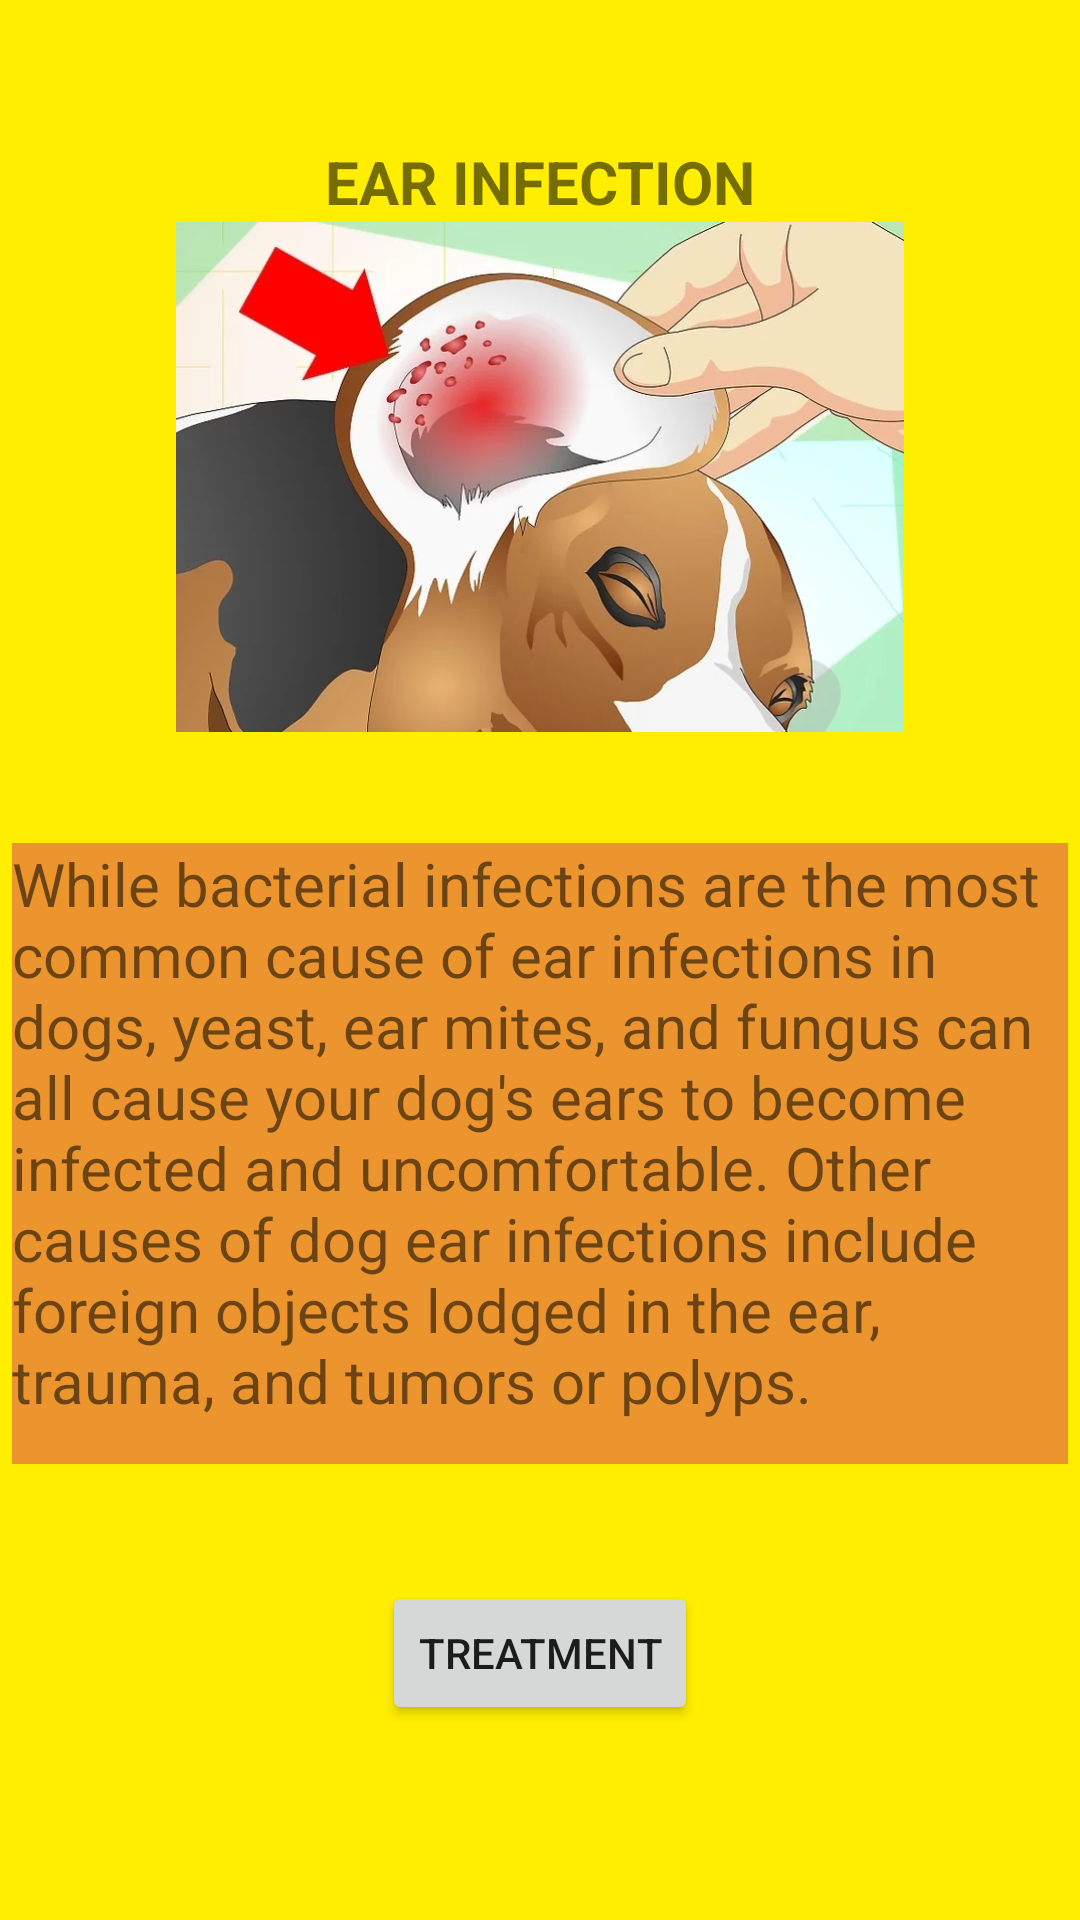

Android layout source for this screen:
<!-- AndroidManifest.xml: application theme Theme.PawBook -->
<!-- res/layout/activity_ear_infections.xml -->
<?xml version="1.0" encoding="utf-8"?>
<androidx.constraintlayout.widget.ConstraintLayout xmlns:android="http://schemas.android.com/apk/res/android"
    xmlns:app="http://schemas.android.com/apk/res-auto"
    xmlns:tools="http://schemas.android.com/tools"
    android:layout_width="match_parent"
    android:layout_height="match_parent"
    android:background="@color/yellow"
    tools:context=".ear_infections">

    <ImageView
        android:id="@+id/imageView3"
        android:layout_width="0dp"
        android:layout_height="0dp"
        android:layout_marginStart="55dp"
        android:layout_marginEnd="55dp"
        android:layout_marginBottom="37dp"
        app:layout_constraintBottom_toTopOf="@+id/textView3"
        app:layout_constraintEnd_toEndOf="parent"
        app:layout_constraintStart_toStartOf="parent"
        app:layout_constraintTop_toBottomOf="@+id/textView"
        app:srcCompat="@drawable/ear_infections" />

    <TextView
        android:id="@+id/textView"
        android:layout_width="wrap_content"
        android:layout_height="wrap_content"
        android:layout_marginTop="47dp"
        android:text="EAR INFECTION"
        android:textSize="20dp"
        android:textStyle="bold"
        app:layout_constraintBottom_toTopOf="@+id/imageView3"
        app:layout_constraintEnd_toEndOf="parent"
        app:layout_constraintStart_toStartOf="parent"
        app:layout_constraintTop_toTopOf="parent" />

    <TextView
        android:id="@+id/textView3"
        android:layout_width="352dp"
        android:layout_height="207dp"
        android:layout_marginStart="22dp"
        android:layout_marginEnd="22dp"
        android:layout_marginBottom="39dp"
        android:background="@color/purple_500"
        android:text="While bacterial infections are the most common cause of ear infections in dogs, yeast, ear mites, and fungus can all cause your dog's ears to become infected and uncomfortable. Other causes of dog ear infections include foreign objects lodged in the ear, trauma, and tumors or polyps."
        android:textSize="20dp"
        app:layout_constraintBottom_toTopOf="@+id/treatment"
        app:layout_constraintEnd_toEndOf="parent"
        app:layout_constraintStart_toStartOf="parent"
        app:layout_constraintTop_toBottomOf="@+id/imageView3" />

    <Button
        android:id="@+id/treatment"
        android:layout_width="wrap_content"
        android:layout_height="wrap_content"
        android:layout_marginBottom="65dp"
        android:text="TREATMENT"
        app:layout_constraintBottom_toBottomOf="parent"
        app:layout_constraintEnd_toEndOf="parent"
        app:layout_constraintStart_toStartOf="parent"
        app:layout_constraintTop_toBottomOf="@+id/textView3" />
</androidx.constraintlayout.widget.ConstraintLayout>
<!-- resources referenced by this layout -->
<resources>
  <color name="purple_500">#ec942d</color>
  <color name="yellow">#ffee00</color>
  <!-- drawable ear_infections: png bitmap (drawable-v24, 386605 bytes) -->
  <style name="Theme.PawBook" parent="Theme.MaterialComponents.DayNight.DarkActionBar">
          
          <item name="colorPrimary">@color/purple_500</item>
          <item name="colorPrimaryVariant">@color/purple_700</item>
          <item name="colorOnPrimary">@color/white</item>
          
          <item name="colorSecondary">@color/teal_200</item>
          <item name="colorSecondaryVariant">@color/teal_700</item>
          <item name="colorOnSecondary">@color/black</item>
          
          <item name="android:statusBarColor" tools:targetApi="l">?attr/colorPrimaryVariant</item>
          
      </style>
  <color name="purple_700">#FF3700B3</color>
  <color name="white">#FFFFFFFF</color>
  <color name="teal_200">#FF03DAC5</color>
  <color name="teal_700">#FF018786</color>
  <color name="black">#FF000000</color>
</resources>
